Dataset: lemon_dataset (GitHub, Dante-Cadiz/lemon-qualitycontrol). Classes: bad quality, good quality.

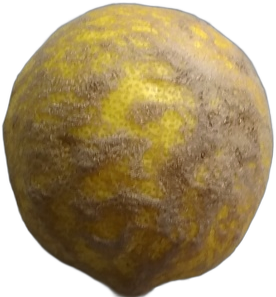
Label: bad quality

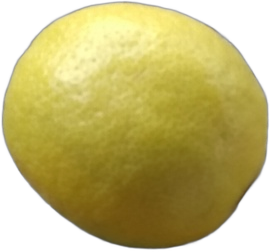
Label: good quality

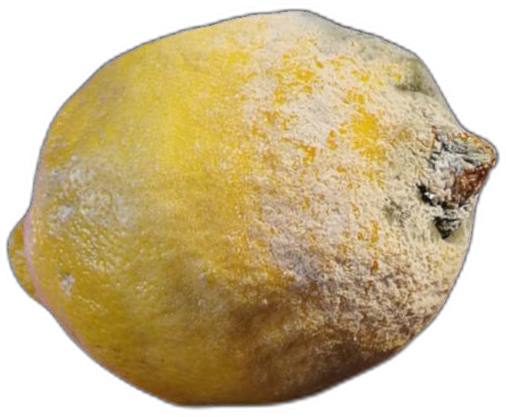
Label: bad quality

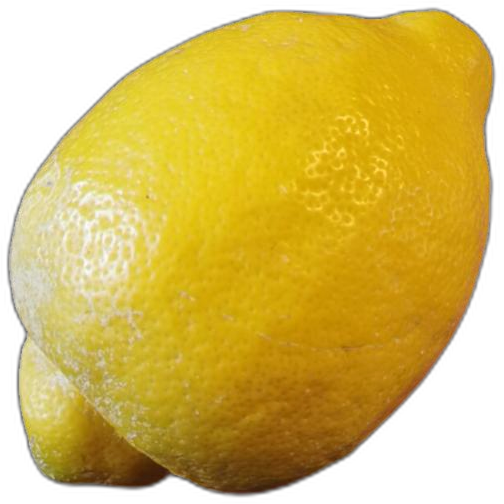
Label: bad quality

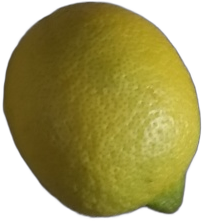
Label: good quality

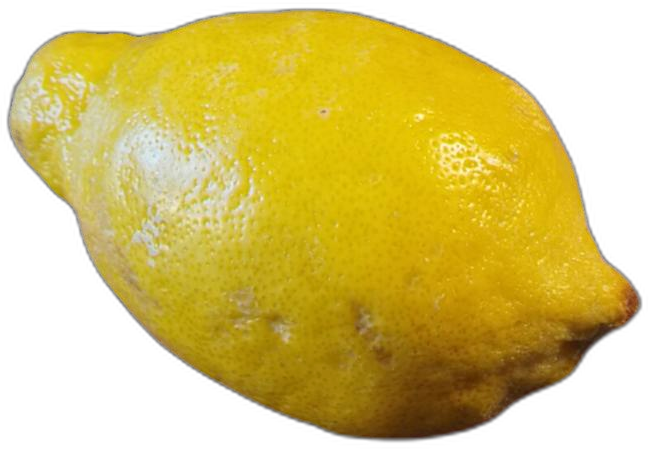
Label: bad quality
